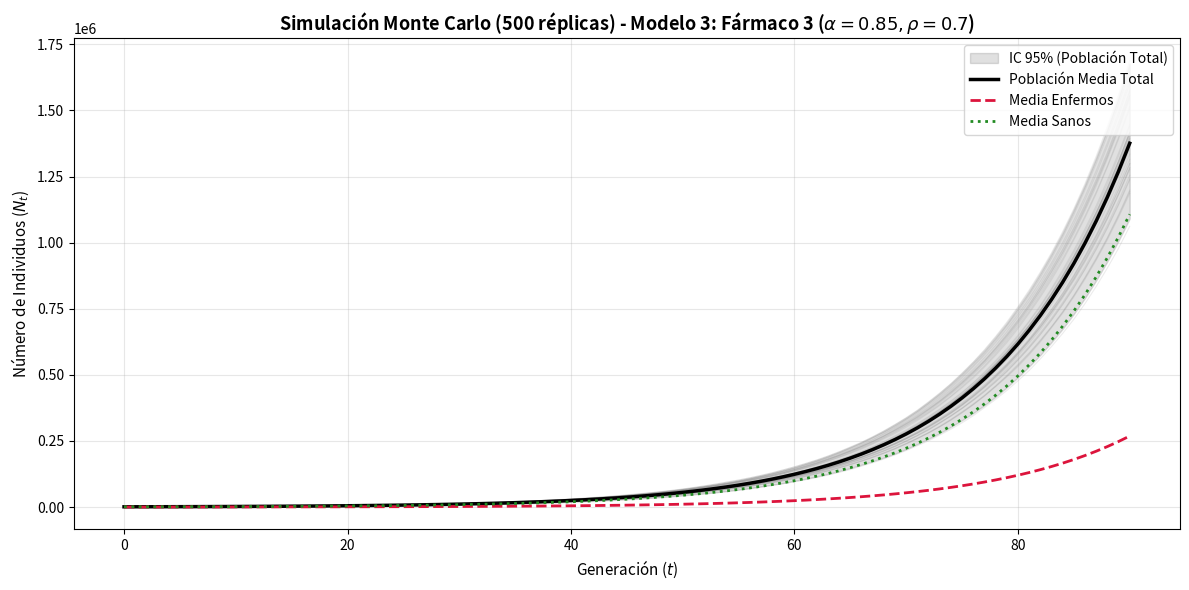

The matplotlib source for this figure:
import matplotlib.pyplot as plt
import numpy as np
import os
import time

######################################################################################################################
#                                      SELECCIÓN DEL MODELO A SIMULAR                                                #
######################################################################################################################
MODELO_ACTUAL = 3  # <-- Cambia a 2 para Fármaco 2, o a 3 para Fármaco 3

configuraciones = {
    2: {"nombre": "Modelo 2: Fármaco 2", "alpha": 0.60, "rho": 0.35, "archivo": "simulacion_farmaco_2_monte_carlo.png"},
    3: {"nombre": "Modelo 3: Fármaco 3", "alpha": 0.85, "rho": 0.70, "archivo": "simulacion_farmaco_3_monte_carlo.png"},
}

cfg = configuraciones[MODELO_ACTUAL]
alpha = cfg["alpha"]
rho = cfg["rho"]

######################################################################################################################
#                                              PARÁMETROS INICIALES                                                  #
######################################################################################################################
n0 = 1000
pI = 0.05
lambda_descendientes = 1.15
p0 = 0.15
p1 = 0.95
m0 = 0.05
m1 = 0.60
m1_trat = m1 * (1 - alpha)

generaciones = 90
num_simulaciones = 500

######################################################################################################################
#                                     MATRICES Y REGISTROS PARA MONTE CARLO                                          #
######################################################################################################################
matriz_totales = np.zeros((num_simulaciones, generaciones + 1))
matriz_enfermos = np.zeros((num_simulaciones, generaciones + 1))
matriz_sanos = np.zeros((num_simulaciones, generaciones + 1))
tiempos_extincion = []

inicio_tiempo = time.time()
print(f"Ejecutando {num_simulaciones} simulaciones Monte Carlo para {cfg['nombre']} (alpha={alpha}, rho={rho})...")

######################################################################################################################
#                                    EXPERIMENTO MONTE CARLO VECTORIZADO                                             #
######################################################################################################################
for sim in range(num_simulaciones):
    np.random.seed(1234 + sim)

    # Inicialización estocástica en t=0
    enfermos = np.random.binomial(n0, pI)
    sanos = n0 - enfermos

    hist_tot = [n0]
    hist_enf = [enfermos]
    hist_san = [sanos]

    for i in range(1, generaciones + 1):
        if sanos + enfermos == 0:
            ceros_restantes = generaciones - i + 1
            hist_tot.extend([0] * ceros_restantes)
            hist_enf.extend([0] * ceros_restantes)
            hist_san.extend([0] * ceros_restantes)
            tiempos_extincion.append(i)
            break

        # 1. Supervivencia (Binomial equivalente al bucle individuo a individuo)
        sanos_vivos = np.random.binomial(sanos, 1 - m0)
        enfermos_vivos = np.random.binomial(enfermos, 1 - m1_trat)

        # 2. Curación antes de reproducirse con probabilidad rho
        curados = np.random.binomial(enfermos_vivos, rho)
        sanos_rep = sanos_vivos + curados
        enfermos_rep = enfermos_vivos - curados

        # 3. Número total de descendientes (Suma de Poisson = Poisson(N * lambda))
        hijos_de_sanos = np.random.poisson(sanos_rep * lambda_descendientes)
        hijos_de_enfermos = np.random.poisson(enfermos_rep * lambda_descendientes)

        # 4. Herencia y mutación
        enf_desde_sanos = np.random.binomial(hijos_de_sanos, p0)
        sanos_desde_sanos = hijos_de_sanos - enf_desde_sanos

        enf_desde_enfermos = np.random.binomial(hijos_de_enfermos, p1)
        sanos_desde_enfermos = hijos_de_enfermos - enf_desde_enfermos

        sanos = sanos_desde_sanos + sanos_desde_enfermos
        enfermos = enf_desde_sanos + enf_desde_enfermos
        total = sanos + enfermos

        hist_tot.append(total)
        hist_enf.append(enfermos)
        hist_san.append(sanos)

    if len(tiempos_extincion) <= sim:
        tiempos_extincion.append(generaciones + 1)

    matriz_totales[sim, :] = hist_tot
    matriz_enfermos[sim, :] = hist_enf
    matriz_sanos[sim, :] = hist_san

tiempo_total = time.time() - inicio_tiempo

######################################################################################################################
#                                      CÁLCULOS ESTADÍSTICOS Y RESUMEN                                               #
######################################################################################################################
media_totales = np.mean(matriz_totales, axis=0)
media_enfermos = np.mean(matriz_enfermos, axis=0)
media_sanos = np.mean(matriz_sanos, axis=0)

ic_inferior = np.percentile(matriz_totales, 2.5, axis=0)
ic_superior = np.percentile(matriz_totales, 97.5, axis=0)

extinguidas = [t for t in tiempos_extincion if t <= generaciones]
prob_extincion = (len(extinguidas) / num_simulaciones) * 100

print(f"\nCompletado en {tiempo_total:.3f} segundos.")
print("=======================================================")
print(f"  RESULTADOS MONTE CARLO - {cfg['nombre'].upper()}")
print("=======================================================")
print(f"1. Régimen de absorción:")
print(f"   - Ratio experimental de extinción (t_max={generaciones}): {prob_extincion:.2f}%")
print(f"   - Trayectorias extinguidas: {len(extinguidas)} / {num_simulaciones}")

print(f"\n2. Crecimiento poblacional al final (t={generaciones}):")
print(f"   - Población media total E[N_90]: {media_totales[-1]:,.2f} individuos")
print(f"   - Desviación típica (sigma): +/- {np.std(matriz_totales[:, -1], ddof=1):,.2f}")
print(f"   - Mediana Total: {np.median(matriz_totales[:, -1]):,.2f}")
print(f"   - IC 95% Total: [{ic_inferior[-1]:,.2f}, {ic_superior[-1]:,.2f}]")
print(f"   - Media Sanos E[S_90]: {media_sanos[-1]:,.2f} ({(media_sanos[-1]/media_totales[-1])*100:.2f}%)")
print(f"   - Media Enfermos E[I_90]: {media_enfermos[-1]:,.2f} ({(media_enfermos[-1]/media_totales[-1])*100:.2f}%)")
print("=======================================================\n")

######################################################################################################################
#                                           VISUALIZACIÓN MONTE CARLO                                                #
######################################################################################################################
######################################################################################################################
#                                           VISUALIZACIÓN MONTE CARLO                                                #
######################################################################################################################
fig, ax = plt.subplots(figsize=(12, 6))
eje_x = np.arange(generaciones + 1)

for sim in range(min(40, num_simulaciones)):
    ax.plot(eje_x, matriz_totales[sim, :], color="gray", alpha=0.15, linewidth=0.8)

ax.fill_between(
    eje_x,
    ic_inferior,
    ic_superior,
    color="black",
    alpha=0.12,
    label="IC 95% (Población Total)",
)

ax.plot(
    eje_x,
    media_totales,
    label="Población Media Total",
    color="black",
    linewidth=2.5,
)
ax.plot(
    eje_x,
    media_enfermos,
    label="Media Enfermos",
    color="crimson",
    linestyle="--",
    linewidth=2,
)
ax.plot(
    eje_x,
    media_sanos,
    label="Media Sanos",
    color="forestgreen",
    linestyle=":",
    linewidth=2,
)

ax.set_title(
    f"Simulación Monte Carlo ({num_simulaciones} réplicas) - Modelo 3: Fármaco 3 ($\\alpha={alpha}, \\rho={rho}$)",
    fontsize=13,
    fontweight="bold",
)
ax.set_xlabel("Generación ($t$)", fontsize=11)
ax.set_ylabel("Número de Individuos ($N_t$)", fontsize=11)
ax.grid(True, alpha=0.3)
ax.legend(fontsize=10, loc="upper right")
plt.tight_layout()
os.makedirs("./imagenes", exist_ok=True)
plt.savefig("./imagenes/simulacion_farmaco_3_monte_carlo.png", dpi=300, bbox_inches="tight")
plt.show()  
